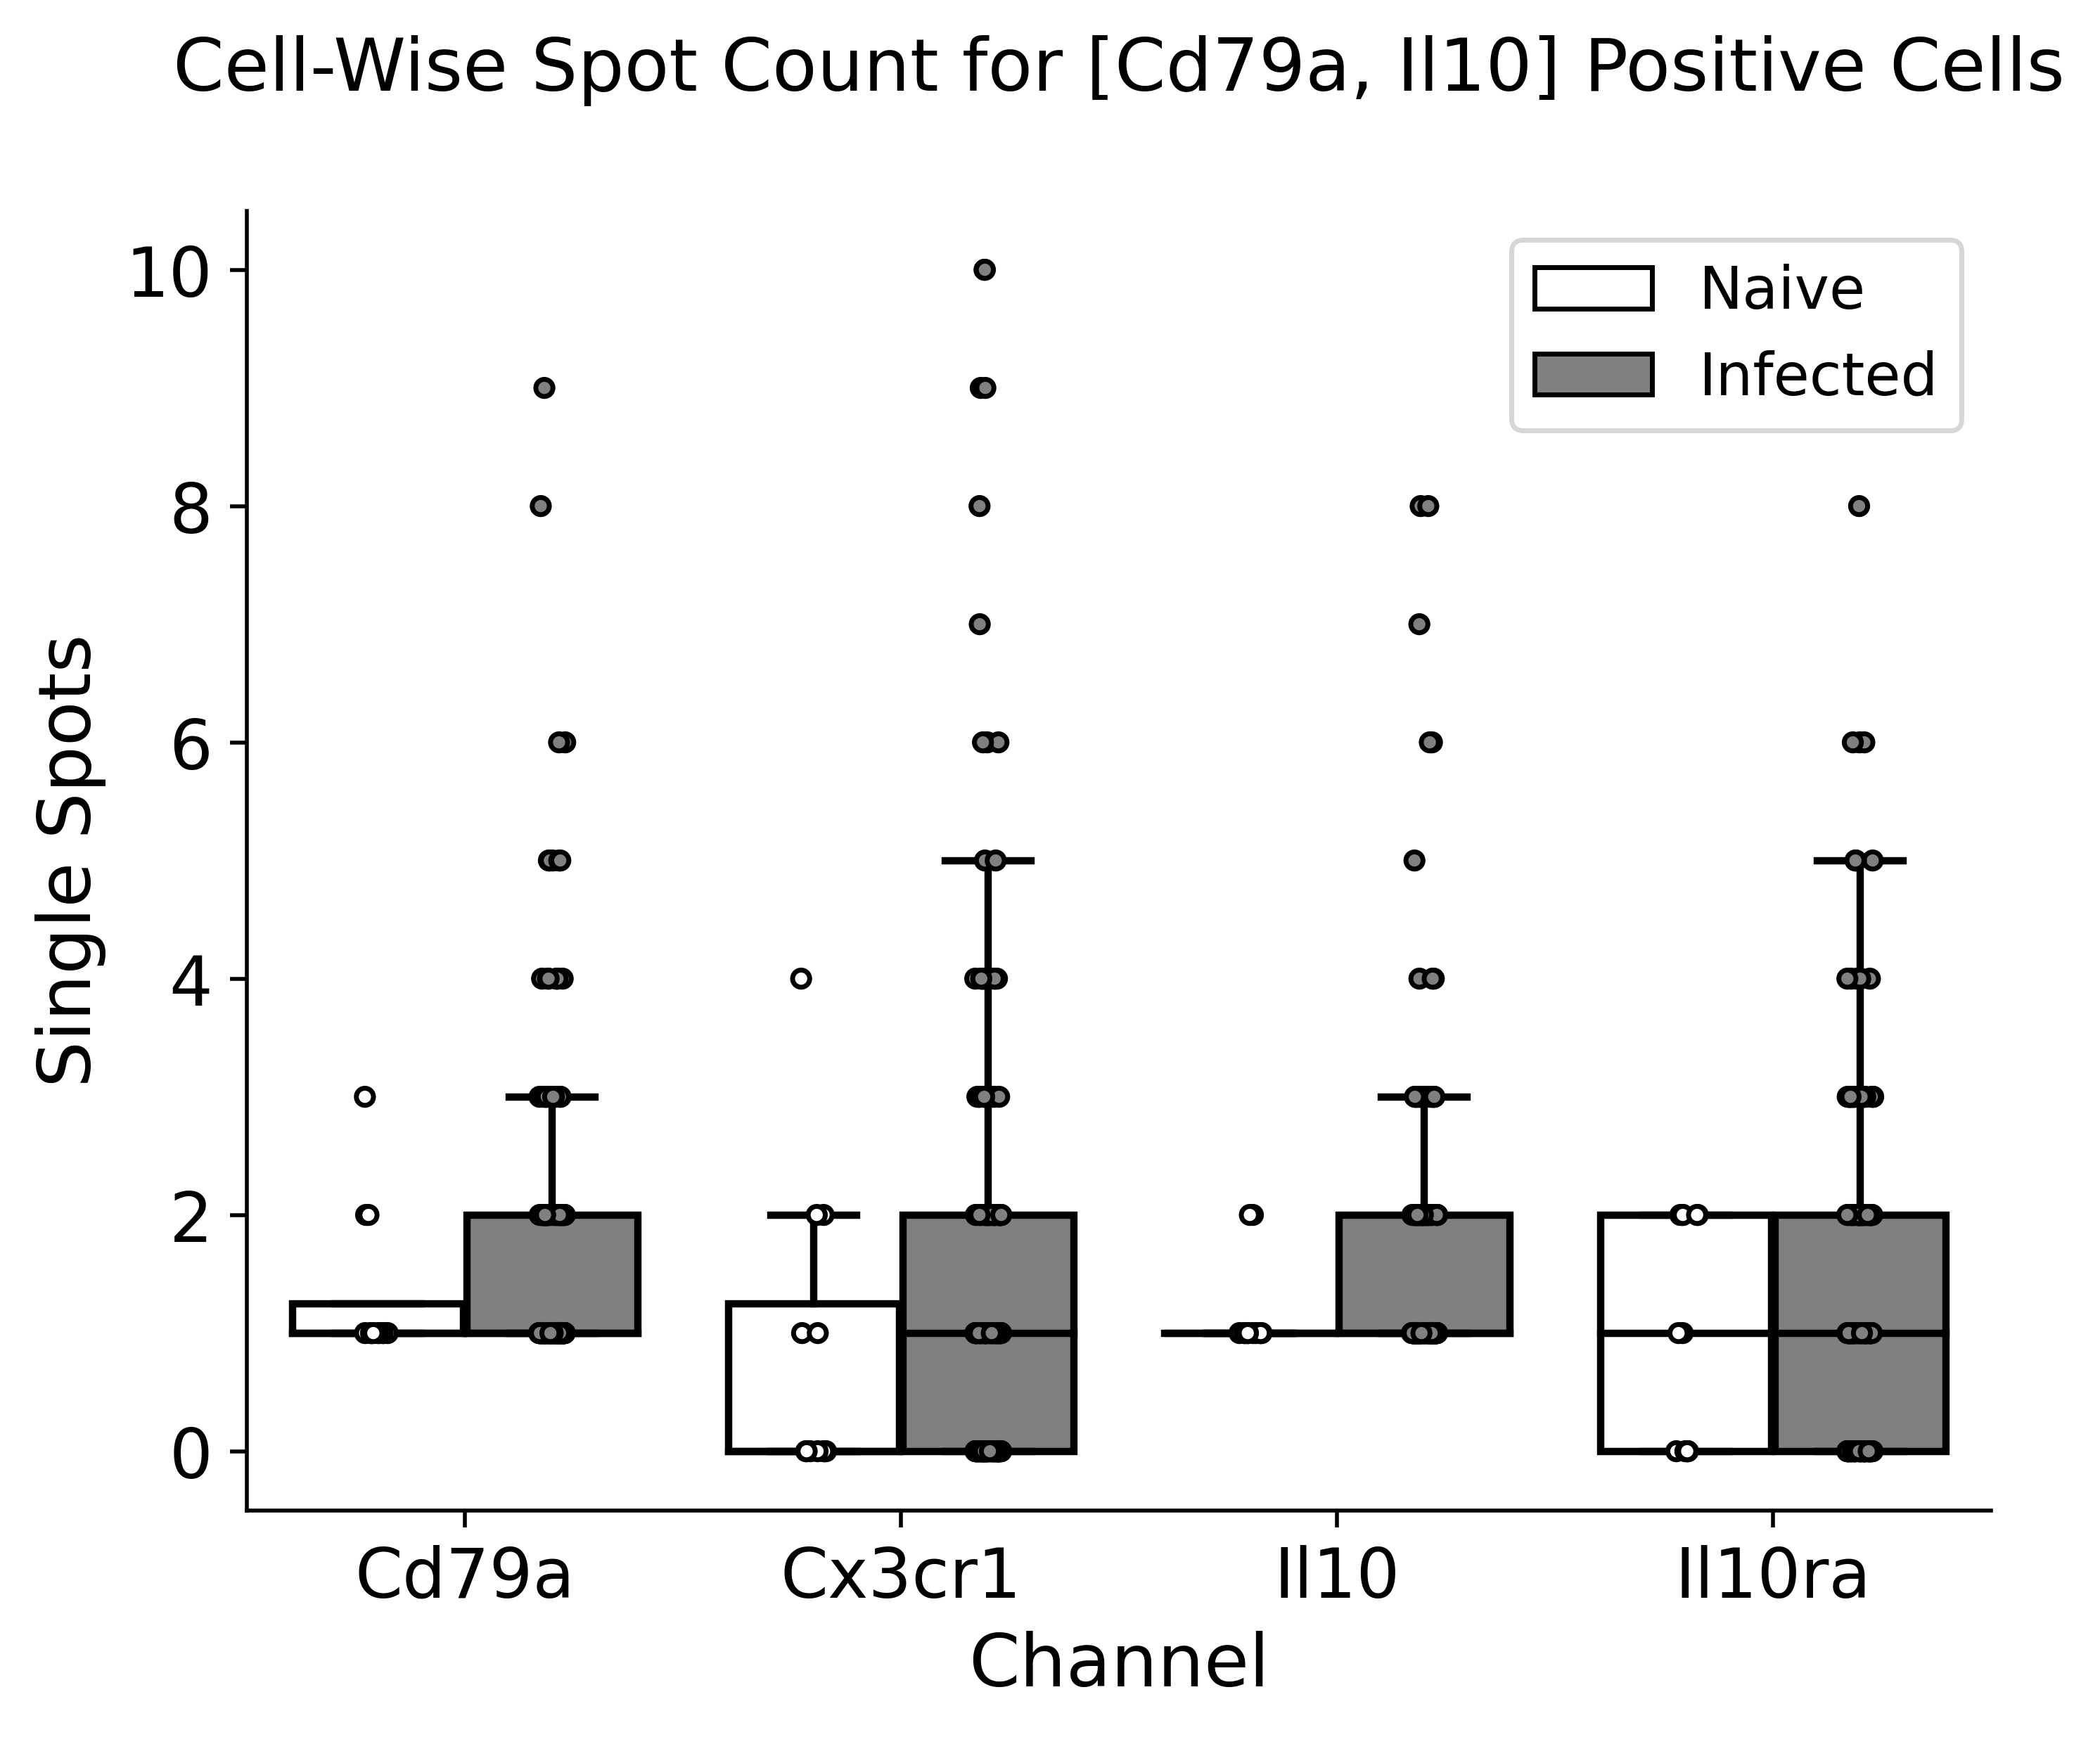

The table this chart was drawn from, first rows:
, Cd79a, Cx3cr1, Il10, Il10ra, Dataset
28, 1, 0, 1, 1, Naive
168, 2, 2, 2, 0, Naive
184, 1, 0, 1, 0, Naive
299, 1, 0, 1, 1, Naive
304, 1, 0, 1, 2, Naive
510, 1, 2, 1, 2, Naive
519, 2, 1, 2, 2, Naive
734, 1, 0, 1, 0, Naive
777, 3, 0, 1, 0, Naive
778, 1, 0, 1, 2, Naive
781, 1, 4, 1, 2, Naive
863, 1, 1, 1, 0, Naive
18, 3, 0, 1, 1, Infected
27, 2, 0, 1, 1, Infected
29, 1, 2, 6, 0, Infected
41, 4, 2, 2, 2, Infected
46, 1, 2, 1, 1, Infected
52, 1, 1, 2, 1, Infected
56, 1, 1, 2, 0, Infected
60, 8, 1, 4, 3, Infected
63, 1, 2, 1, 1, Infected
66, 1, 0, 1, 1, Infected
67, 2, 2, 1, 2, Infected
69, 2, 1, 1, 3, Infected
73, 2, 4, 2, 1, Infected
83, 1, 0, 1, 1, Infected
84, 5, 1, 2, 3, Infected
85, 1, 0, 1, 0, Infected
94, 1, 0, 1, 1, Infected
100, 1, 4, 2, 1, Infected
106, 1, 0, 2, 2, Infected
109, 1, 3, 1, 0, Infected
137, 1, 0, 2, 3, Infected
139, 1, 1, 1, 0, Infected
140, 2, 1, 1, 0, Infected
141, 1, 4, 2, 3, Infected
163, 9, 2, 3, 5, Infected
168, 2, 1, 4, 1, Infected
169, 1, 2, 2, 2, Infected
172, 1, 10, 6, 0, Infected
181, 1, 0, 1, 2, Infected
185, 1, 1, 1, 1, Infected
194, 2, 0, 3, 3, Infected
196, 1, 2, 2, 0, Infected
215, 1, 0, 3, 2, Infected
219, 2, 0, 3, 1, Infected
223, 1, 0, 1, 0, Infected
230, 1, 4, 2, 1, Infected
231, 1, 0, 1, 0, Infected
233, 1, 0, 1, 3, Infected
237, 3, 0, 1, 0, Infected
241, 3, 2, 1, 2, Infected
251, 1, 3, 1, 2, Infected
252, 3, 0, 1, 0, Infected
254, 1, 9, 2, 0, Infected
261, 2, 1, 2, 0, Infected
268, 1, 2, 1, 1, Infected
270, 2, 0, 1, 2, Infected
274, 2, 6, 1, 3, Infected
276, 1, 1, 3, 2, Infected
... 114 more rows
